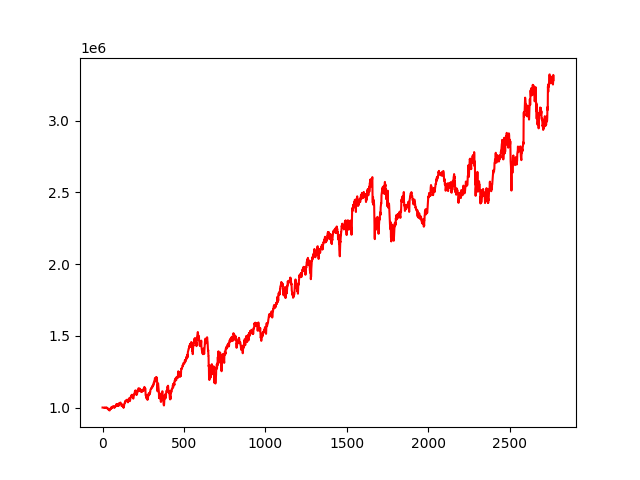

Data behind this chart, as committed beside it:
, 0
0, 1000000
1, 1000016
2, 1000045
3, 999730
4, 999770
5, 999449
6, 999076
7, 999163
8, 998424
9, 998706
10, 999032
11, 997388
12, 998771
13, 998234
14, 998142
15, 998059
16, 998636
17, 999997
18, 998231
19, 997315
20, 997088
21, 997894
22, 997622
23, 998985
24, 1000512
25, 1000389
26, 996909
27, 997115
28, 996875
29, 996506
30, 992445
31, 992211
32, 991973
33, 990712
34, 987750
35, 991779
36, 989983
37, 988906
38, 987082
39, 982750
40, 982045
41, 985171
42, 980202
43, 980495
44, 980039
45, 987356
46, 987747
47, 991307
48, 991170
49, 990159
50, 994163
51, 996617
52, 995188
53, 991988
54, 1001769
55, 999978
56, 1001336
57, 1004356
58, 1001453
59, 996210
... 2,710 more rows
